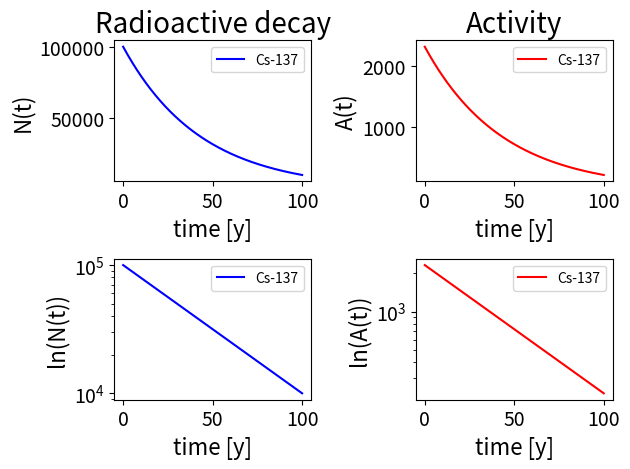

Reproduce this figure in Python. (Note: this script raises an exception after producing the figure.)
# Proposed solution is written in Python 3.6.1.
# Radioactive decay

from matplotlib.pyplot import *
from numpy import *

N0 = 1e5
Lambda = log(2)/30.05  	# [1/y]

t = linspace(0, 100, 10000)   	# Time interval [y]
N = N0*exp(-Lambda*t) 			# Number of nuclei not decayed
A = Lambda*N 					# Activity [Bq]


fig1 = figure(1)
subplot(221)
plot(t, N, "b-")
title("Radioactive decay", fontsize=20)
xlabel("time [y]", fontsize=16)
ylabel("N(t)", fontsize=16)
legend(["Cs-137"], loc=0)
tick_params(labelsize=14)

subplot(222)
plot(t, A, "r-")
title("Activity", fontsize=20)
xlabel("time [y]", fontsize=16)
ylabel("A(t)", fontsize=16)
legend(["Cs-137"], loc=0)
tick_params(labelsize=14)

subplot(223)
semilogy(t, N, "b-")
xlabel("time [y]", fontsize=16)
ylabel("ln(N(t))", fontsize=16)
legend(["Cs-137"], loc=0)
tick_params(labelsize=14)

subplot(224)
semilogy(t, A, "r-")
xlabel("time [y]", fontsize=16)
ylabel("ln(A(t))", fontsize=16)
legend(["Cs-137"], loc=0)
tick_params(labelsize=14)

fig1.set_tight_layout(True) # Minimizing overlap of labels
savefig("plots/RD.png") # Saving figure to .png
#show()


# Radioactive decay chain
T = linspace(0, 1e6, 10000) # Time interval [y]
Lambda1 = log(2)/2.45e5  	# U-234 [1/y]
Lambda2 = log(2)/8.0e4  	# Th-230 [1/y]
Lambda3 = log(2)/10e15  	# Stable [1/y]

# Plot
fig2 = figure(2)
N1 = N0*exp(-Lambda1*T)
N2 = N0*Lambda1*(exp(-Lambda1*T) - exp(-Lambda2*T))/(Lambda2 - Lambda1)
N3 = N0*(Lambda1*(1.0 - exp(-Lambda2*T)) - Lambda2*(1.0 - exp(-Lambda1*T)))/(Lambda1 - Lambda2)

plot(T, N1, T, N2, T, N3)
title("Radioactive decay chain", fontsize=20)
xlabel("time [y]", fontsize=16)
ylabel(r"N$_x$(t)", fontsize=16)
legend([r"N$_1$(t) Parent", r"N$_2$(t) Daughter", r"N$_3$(t) Stable"], loc=0)
tick_params(labelsize=14)
fig2.set_tight_layout(True) # Minimizing overlap of labels
savefig("plots/RDC.png") # Saving figure to .png
show()

